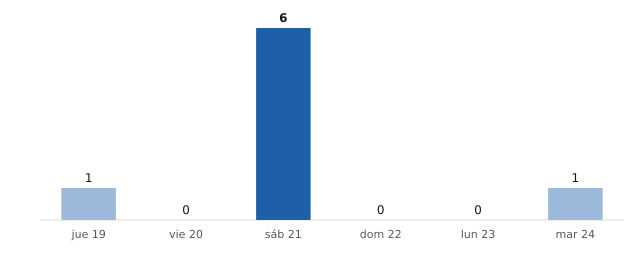

Source data for this figure (header and first rows):
fecha, municipios_prob_90_o_mas
2026-11-19, 1
2026-11-20, 0
2026-11-21, 6
2026-11-22, 0
2026-11-23, 0
2026-11-24, 1
